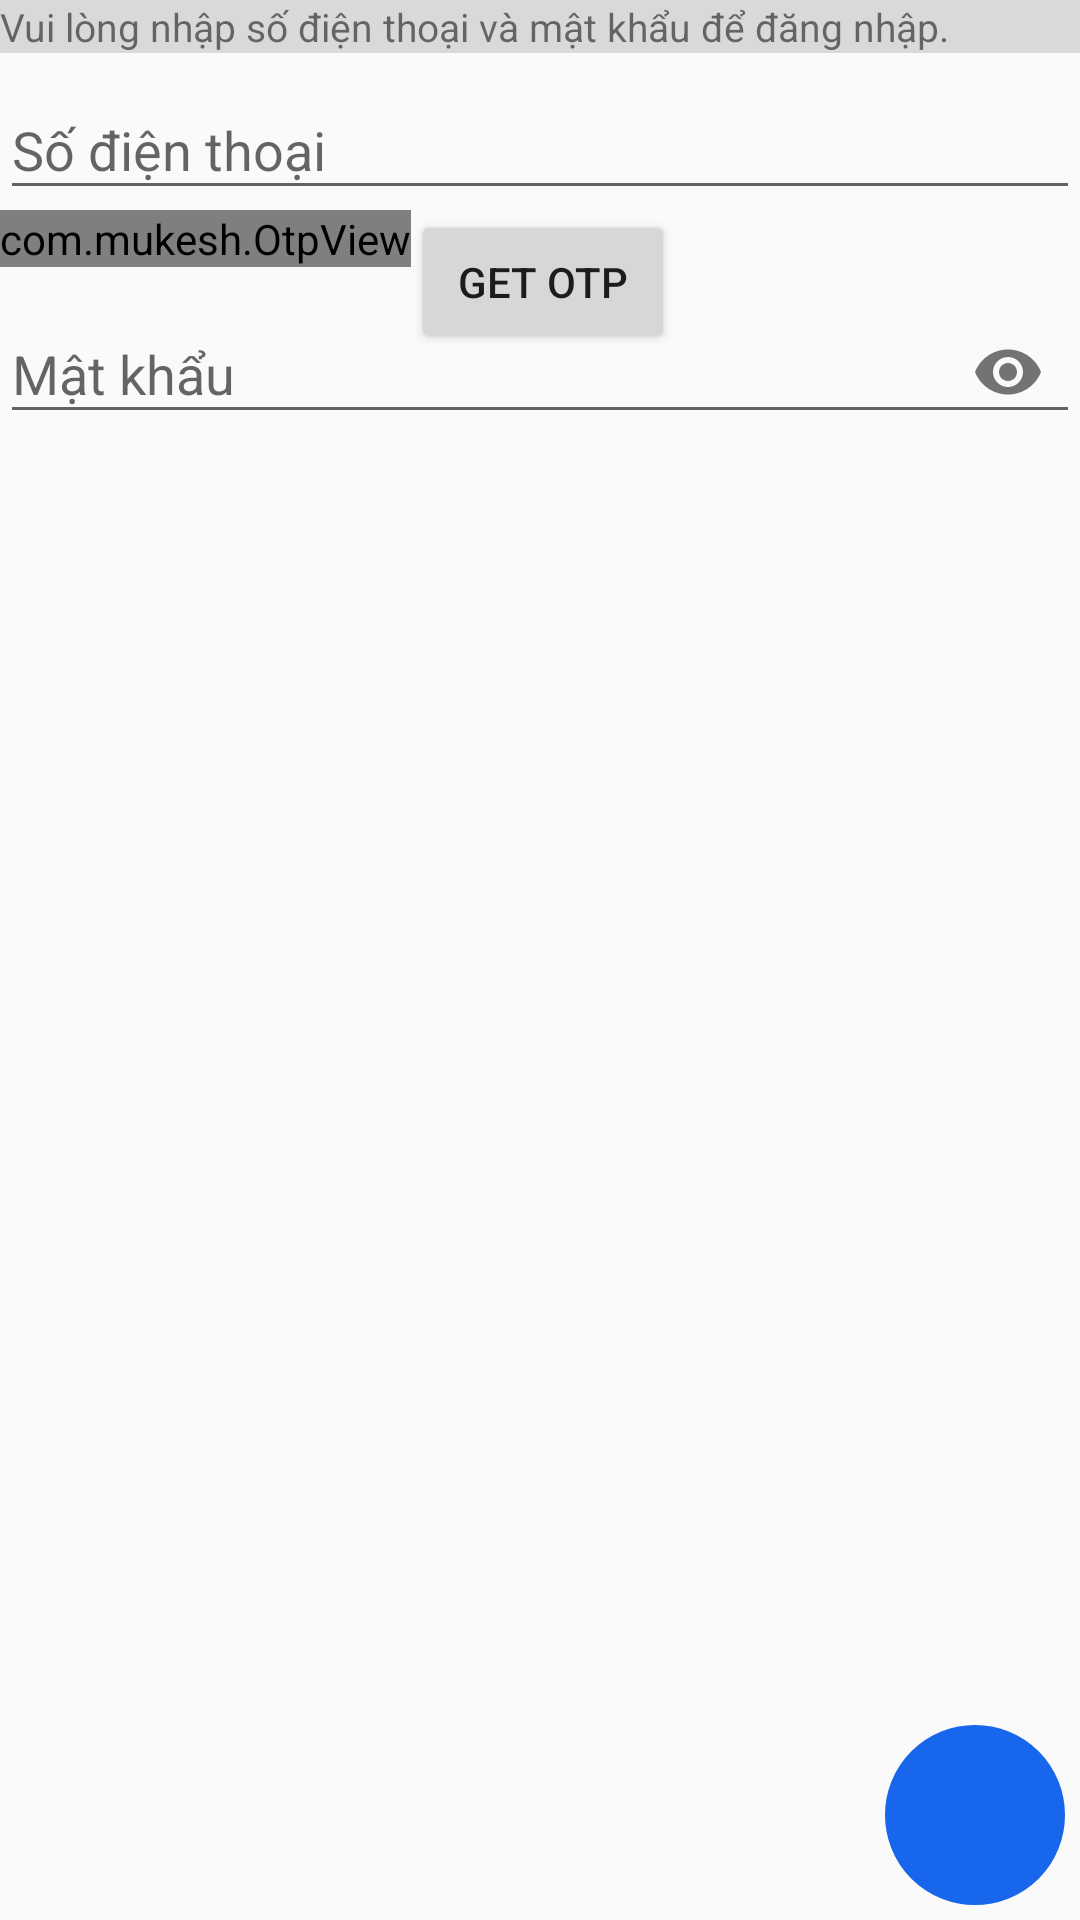

This screen was rendered from an Android layout file. Write that file and the resources it references.
<!-- AndroidManifest.xml: application theme Theme.ChatAppZalo -->
<!-- res/layout/activity_login.xml -->
<?xml version="1.0" encoding="utf-8"?>
<androidx.constraintlayout.widget.ConstraintLayout xmlns:android="http://schemas.android.com/apk/res/android"
    xmlns:app="http://schemas.android.com/apk/res-auto"
    xmlns:tools="http://schemas.android.com/tools"
    android:layout_width="match_parent"
    android:layout_height="match_parent"
    tools:context=".Activity.LoginActivity">

    <TextView
        android:id="@+id/textViewLogin"
        android:layout_width="match_parent"
        android:layout_height="wrap_content"
        android:background="@color/light_gray"
        android:text="@string/notification_login"
        android:textSize="13sp"
        app:layout_constraintEnd_toEndOf="parent"
        app:layout_constraintStart_toStartOf="parent"
        app:layout_constraintTop_toTopOf="parent">
    </TextView>
    <com.google.android.material.textfield.TextInputLayout
        android:id="@+id/layoutPhone"
        android:layout_width="match_parent"
        android:layout_height="wrap_content"
        app:layout_constraintEnd_toEndOf="parent"
        app:layout_constraintStart_toStartOf="parent"
        app:layout_constraintTop_toBottomOf="@+id/textViewLogin">
        <com.google.android.material.textfield.TextInputEditText
            android:id="@+id/editPhone"
            android:layout_width="match_parent"
            android:inputType="phone"
            android:layout_height="wrap_content"
            android:hint="Số điện thoại"/>
    </com.google.android.material.textfield.TextInputLayout>

    <com.mukesh.OtpView
        android:id="@+id/otpView"
        android:layout_width="wrap_content"
        android:layout_height="wrap_content"
        android:layout_gravity="center"
        android:focusableInTouchMode="true"
        android:inputType="number"
        android:itemBackground="@color/light_gray"
        android:textColor="@color/black"
        app:OtpHideLineWhenFilled="true"
        app:OtpItemCount="6"
        app:OtpLineColor="@color/blue"
        app:OtpViewType="line"
        app:layout_constraintStart_toStartOf="parent"
        app:layout_constraintTop_toBottomOf="@+id/layoutPhone" />

    <Button
        android:id="@+id/getOtp"
        android:layout_width="wrap_content"
        android:layout_height="wrap_content"
        android:text="Get OTP"
        android:visibility="visible"
        app:layout_constraintStart_toEndOf="@+id/otpView"
        app:layout_constraintTop_toBottomOf="@+id/layoutPhone" />

    <FrameLayout
        android:id="@+id/frame"
        android:layout_width="wrap_content"
        android:layout_height="wrap_content"
        app:layout_constraintEnd_toEndOf="parent"
        app:layout_constraintStart_toStartOf="parent"
        app:layout_constraintTop_toBottomOf="@+id/otpView">

        <ImageView
            android:id="@+id/tick"
            android:layout_width="wrap_content"
            android:layout_height="wrap_content"
            android:src="@drawable/done"
            android:visibility="gone"
            app:layout_constraintEnd_toEndOf="parent"
            app:layout_constraintStart_toStartOf="parent"
            app:layout_constraintTop_toBottomOf="@+id/otpView" />
        <ImageView
            android:id="@+id/untick"
            android:layout_width="wrap_content"
            android:layout_height="wrap_content"
            android:src="@drawable/notdone"
            android:visibility="gone"
            app:layout_constraintEnd_toEndOf="parent"
            app:layout_constraintStart_toStartOf="parent"
            app:layout_constraintTop_toBottomOf="@+id/otpView" />
    </FrameLayout>
    <com.google.android.material.textfield.TextInputLayout
        android:layout_width="match_parent"
        android:layout_height="wrap_content"
        app:layout_constraintEnd_toEndOf="parent"
        app:layout_constraintStart_toStartOf="parent"
        app:layout_constraintTop_toBottomOf="@+id/frame"
        app:passwordToggleEnabled="true">
        <com.google.android.material.textfield.TextInputEditText
            android:id="@+id/editPassword"
            android:inputType="textPassword"
            android:layout_width="match_parent"
            android:layout_height="wrap_content"
            android:hint="Mật khẩu"/>
    </com.google.android.material.textfield.TextInputLayout>
    <ImageButton
        android:id="@+id/continueBtnLogin"
        android:layout_width="60dp"
        android:layout_height="60dp"
        android:layout_marginBottom="5dp"
        android:layout_marginRight="5dp"
        android:src="@drawable/ic_right_arrow"
        android:background="@drawable/botron_button"
        app:layout_constraintBottom_toBottomOf="parent"
        app:layout_constraintEnd_toEndOf="parent">
    </ImageButton>

</androidx.constraintlayout.widget.ConstraintLayout>
<!-- resources referenced by this layout -->
<resources>
  <color name="black">#FF000000</color>
  <color name="blue">#1766EB</color>
  <color name="light_gray">#DAD9D9</color>
  <!-- drawable botron_button (drawable) -->
  <?xml version="1.0" encoding="utf-8"?>
  <shape
      xmlns:android="http://schemas.android.com/apk/res/android"
      android:shape="rectangle">
  
      
      <solid
          android:color="@color/blue" >
      </solid>
  
      
      <stroke
          android:width="1dp"
          android:color="@color/blue" >
      </stroke>
  
      
      <padding
          android:left="0dp"
          android:top="0dp"
          android:right="0dp"
          android:bottom="0dp" >
      </padding>
  
      
      <corners
          android:radius="100dp" >
      </corners>
  
  </shape>
  <!-- drawable done (drawable) -->
  <vector android:height="50dp" android:tint="#08FD00"
      android:viewportHeight="24" android:viewportWidth="24"
      android:width="50dp" xmlns:android="http://schemas.android.com/apk/res/android">
      <path android:fillColor="@android:color/white" android:pathData="M9,16.2L4.8,12l-1.4,1.4L9,19 21,7l-1.4,-1.4L9,16.2z"/>
  </vector>
  <!-- drawable notdone (drawable) -->
  <vector android:height="50dp" android:tint="#FD1500"
      android:viewportHeight="24" android:viewportWidth="24"
      android:width="50dp" xmlns:android="http://schemas.android.com/apk/res/android">
      <path android:fillColor="@android:color/white" android:pathData="M19,6.41L17.59,5 12,10.59 6.41,5 5,6.41 10.59,12 5,17.59 6.41,19 12,13.41 17.59,19 19,17.59 13.41,12z"/>
  </vector>
  <string name="notification_login">Vui lòng nhập số điện thoại và mật khẩu để đăng nhập.</string>
  <style name="Theme.ChatAppZalo" parent="Theme.AppCompat.Light.NoActionBar">
          
          <item name="colorPrimary">@color/purple_500</item>
          <item name="colorPrimaryVariant">@color/purple_700</item>
          <item name="colorOnPrimary">@color/blue</item>
          
          <item name="colorSecondary">@color/teal_200</item>
          <item name="colorSecondaryVariant">@color/teal_700</item>
          <item name="colorOnSecondary">@color/black</item>
          
          <item name="android:statusBarColor" tools:targetApi="l">?attr/colorPrimaryVariant</item>
          
      </style>
  <color name="purple_500">#FF6200EE</color>
  <color name="purple_700">#FF3700B3</color>
  <color name="teal_200">#FF03DAC5</color>
  <color name="teal_700">#FF018786</color>
</resources>
